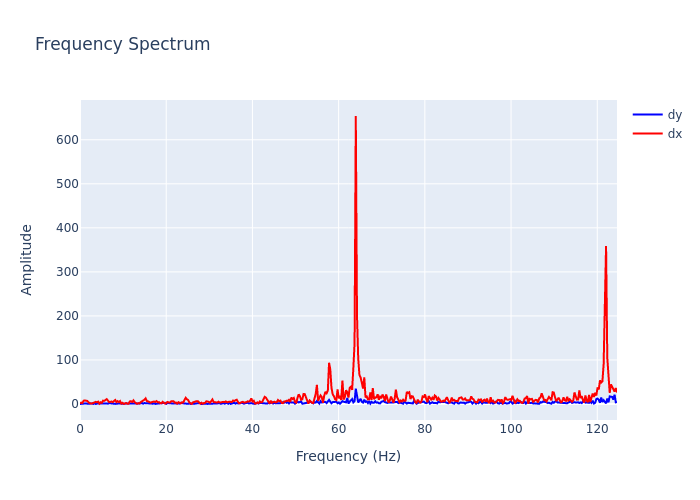

The file beside this chart, header and first rows:
, frequency, dx, dy
0, 0.0, 0.859, 0.007125
1, 0.2818, 3.158, 0.5821
2, 0.5637, 2.338, 0.4657
3, 0.8455, 7.587, 1.119
4, 1.127, 7.987, 0.7418
5, 1.409, 6.733, 1.341
6, 1.691, 7.053, 0.6795
7, 1.973, 3.742, 1.322
8, 2.255, 1.756, 1.18
9, 2.537, 0.9043, 0.902
10, 2.818, 1.36, 1.213
11, 3.1, 2.384, 0.03913
12, 3.382, 4.168, 1.841
13, 3.664, 4.867, 0.03875
14, 3.946, 3.846, 0.9017
15, 4.228, 5.372, 1.057
16, 4.51, 0.7699, 1.78
17, 4.791, 3.989, 2.172
18, 5.073, 2.705, 1.3
19, 5.355, 7.615, 1.444
20, 5.637, 7.214, 1.403
21, 5.919, 8.997, 1.225
22, 6.201, 11.01, 1.404
23, 6.483, 7.566, 0.601
24, 6.764, 4.236, 2.225
25, 7.046, 4.846, 1.59
26, 7.328, 5.708, 0.8817
27, 7.61, 4.194, 0.3333
28, 7.892, 6.313, 0.6856
29, 8.174, 9.139, 0.2531
30, 8.455, 4.309, 0.6273
31, 8.737, 6.541, 1.336
32, 9.019, 4.177, 0.6889
33, 9.301, 6.681, 1.336
34, 9.583, 0.8703, 0.6904
35, 9.865, 2.646, 0.6846
36, 10.15, 0.09052, 0.3164
37, 10.43, 2.31, 1.653
38, 10.71, 2.379, 0.6104
39, 10.99, 0.529, 0.8508
40, 11.27, 0.5048, 0.6773
41, 11.56, 5.879, 0.5459
42, 11.84, 6.167, 0.6746
43, 12.12, 4.565, 0.4758
44, 12.4, 8.2, 1.856
45, 12.68, 4.039, 0.8435
46, 12.97, 1.398, 0.8561
47, 13.25, 0.3277, 0.6312
48, 13.53, 1.918, 0.5667
49, 13.81, 1.204, 0.8539
50, 14.09, 4.247, 1.446
51, 14.37, 5.695, 2.303
52, 14.66, 8.831, 0.6753
53, 14.94, 9.667, 2.095
54, 15.22, 12.75, 1.788
55, 15.5, 6.81, 1.097
56, 15.78, 5.979, 2.024
57, 16.07, 3.819, 0.718
58, 16.35, 3.005, 0.8495
59, 16.63, 4.171, 1.19
... 383 more rows
